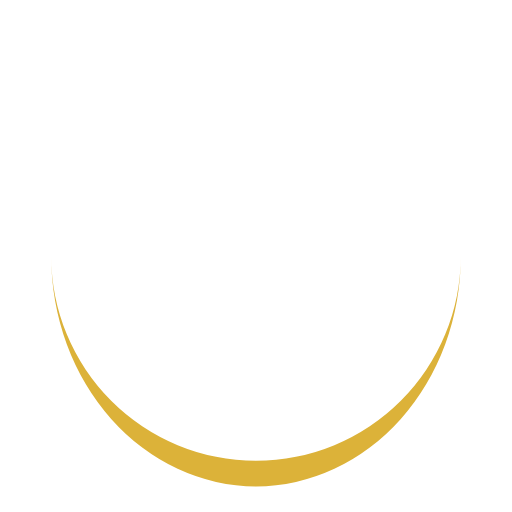
t = 0.00 s
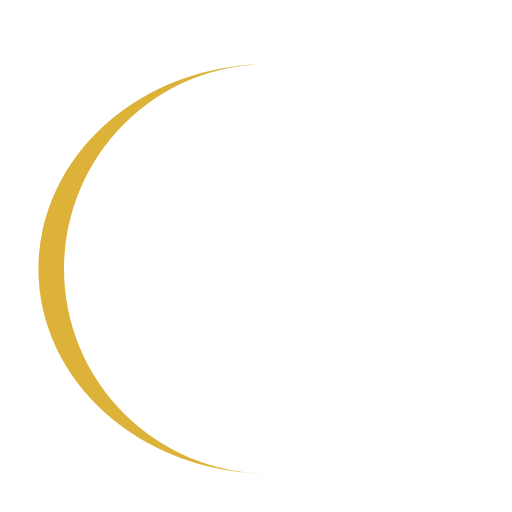
t = 0.25 s
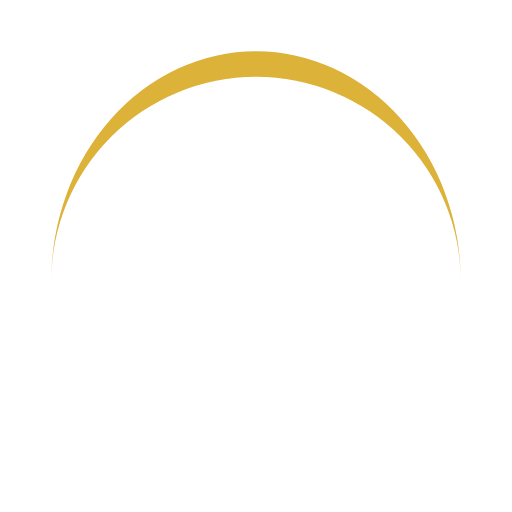
t = 0.50 s
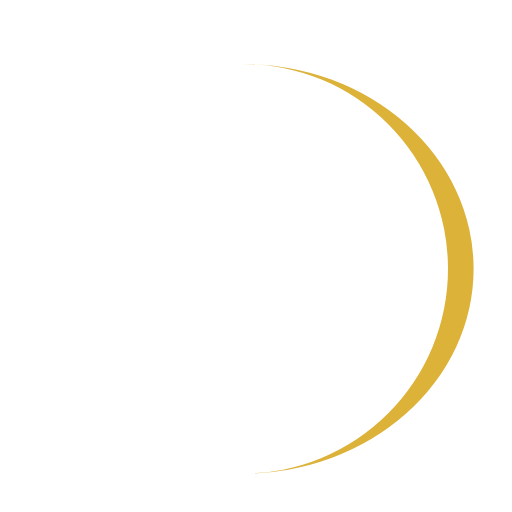
t = 0.75 s

The animated SVG that drew these frames (rendered in a browser with its animation timeline set to each time). Animation: 1 SMIL element (animateTransform=1); one cycle of 1.00 s, repeats indefinitely.

<svg width="200px"  height="200px"  xmlns="http://www.w3.org/2000/svg" viewBox="0 0 100 100" preserveAspectRatio="xMidYMid" class="lds-eclipse" style="background: none;"><path ng-attr-d="{{config.pathCmd}}" ng-attr-fill="{{config.color}}" stroke="none" d="M10 50A40 40 0 0 0 90 50A40 45 0 0 1 10 50" fill="#dcb239" transform="rotate(234.392 50 52.5)"><animateTransform attributeName="transform" type="rotate" calcMode="linear" values="0 50 52.5;360 50 52.5" keyTimes="0;1" dur="1s" begin="0s" repeatCount="indefinite"></animateTransform></path></svg>